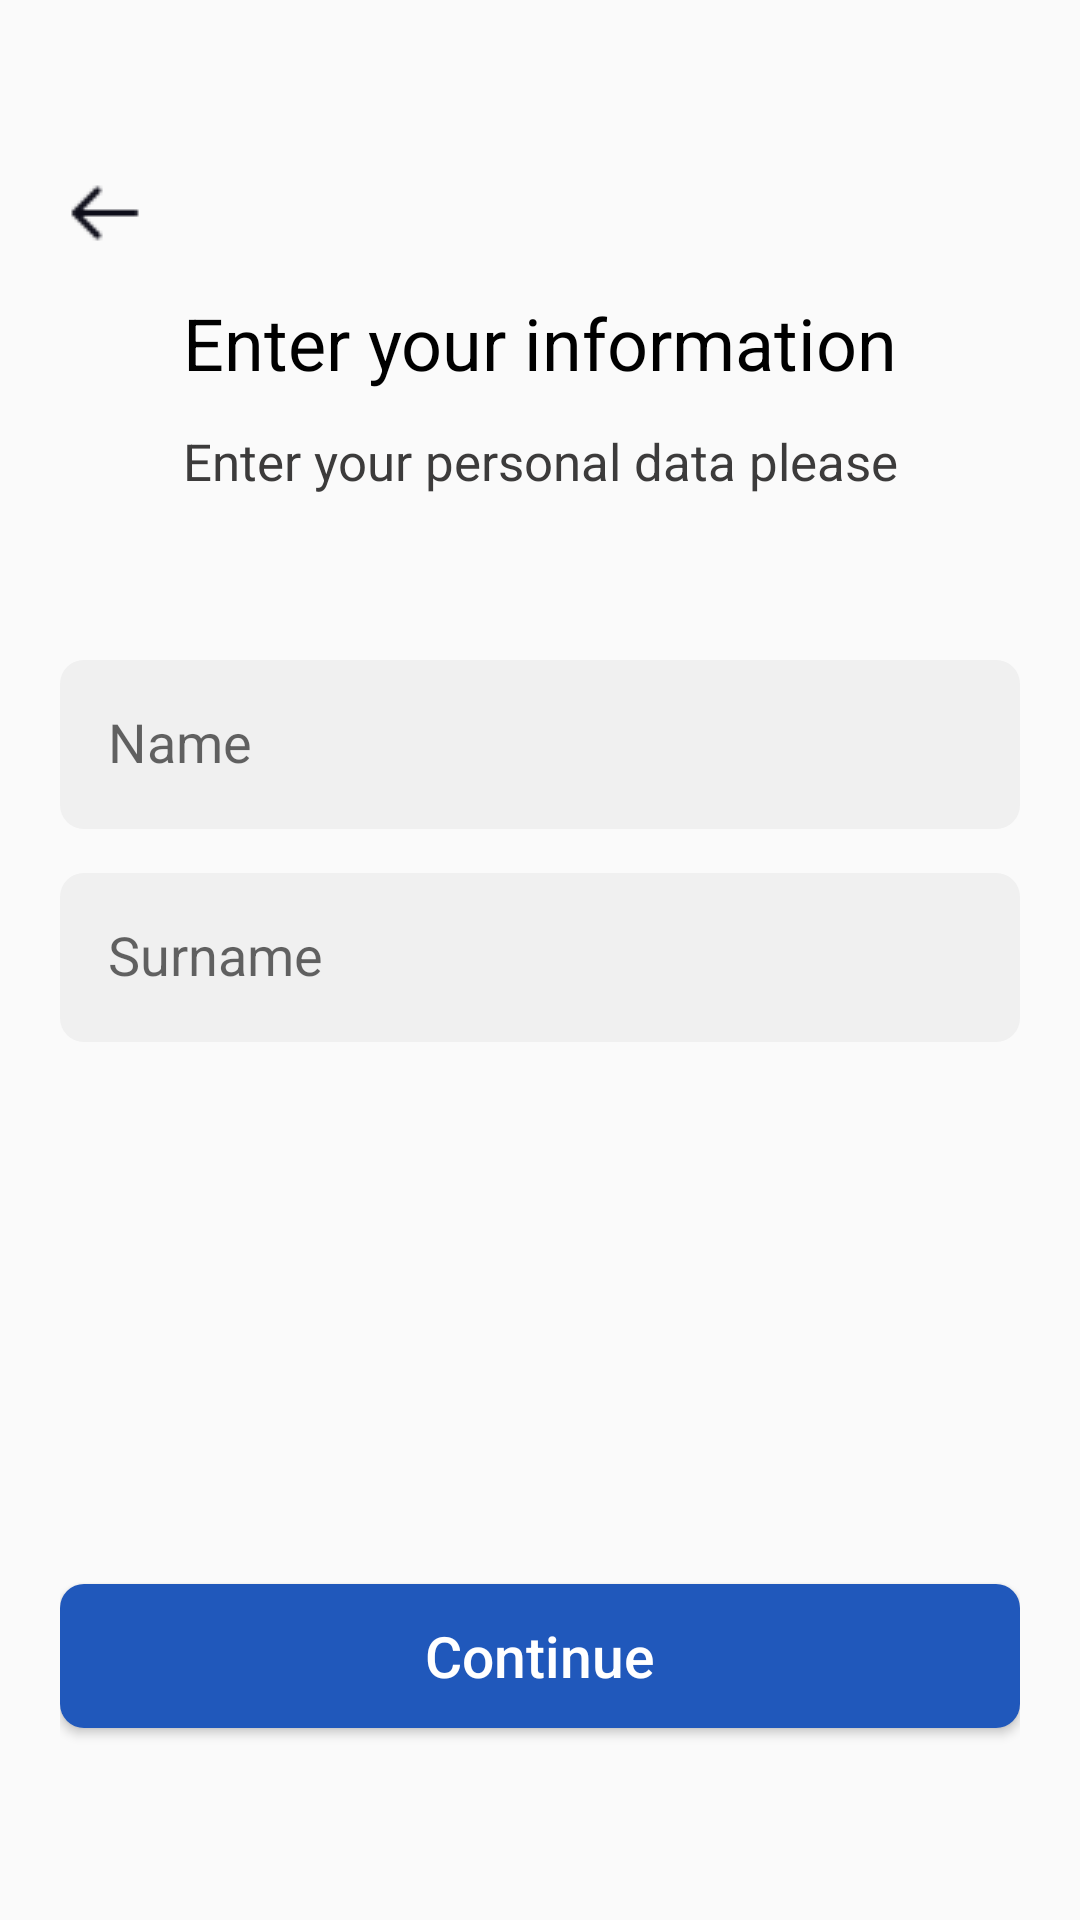

Write the Android layout XML for this screen, with the resource values it uses.
<!-- AndroidManifest.xml: application theme Theme.ABBMobile -->
<!-- res/layout/fragment_user_info.xml -->
<?xml version="1.0" encoding="utf-8"?>
<androidx.constraintlayout.widget.ConstraintLayout xmlns:android="http://schemas.android.com/apk/res/android"
    xmlns:app="http://schemas.android.com/apk/res-auto"
    xmlns:tools="http://schemas.android.com/tools"
    android:layout_width="match_parent"
    android:layout_height="match_parent"
    android:paddingHorizontal="20dp"
    android:paddingVertical="40dp"
    tools:context=".presentation.screens.UserInfo">

    <ImageView
        android:id="@+id/leftBtn"
        android:layout_width="wrap_content"
        android:layout_height="wrap_content"
        android:layout_marginTop="16dp"
        android:src="@drawable/left"
        app:layout_constraintStart_toStartOf="parent"
        app:layout_constraintTop_toTopOf="parent" />

    <ProgressBar
        android:id="@+id/progressBar"
        android:layout_width="wrap_content"
        android:layout_height="wrap_content"
        android:visibility="gone"
        app:layout_constraintBottom_toBottomOf="parent"
        app:layout_constraintEnd_toEndOf="parent"
        app:layout_constraintStart_toStartOf="parent"
        app:layout_constraintTop_toTopOf="parent" />

    <TextView
        android:id="@+id/tvTitle"
        android:layout_width="wrap_content"
        android:layout_height="wrap_content"
        android:text="@string/enter_your_information"
        android:textColor="@color/black"
        android:textSize="24sp"
        app:layout_constraintBottom_toBottomOf="parent"
        app:layout_constraintEnd_toEndOf="parent"
        app:layout_constraintStart_toStartOf="parent"
        app:layout_constraintTop_toTopOf="parent"
        app:layout_constraintVertical_bias="0.11" />

    <TextView
        android:id="@+id/tvSubtitle"
        android:layout_width="wrap_content"
        android:layout_height="wrap_content"
        android:layout_marginTop="12dp"
        android:text="@string/enter_your_personal_data_please"
        android:textAlignment="center"
        android:textColor="#3C3B3B"
        android:textSize="17sp"
        app:layout_constraintEnd_toEndOf="@+id/tvTitle"
        app:layout_constraintStart_toStartOf="@+id/tvTitle"
        app:layout_constraintTop_toBottomOf="@+id/tvTitle" />


    <com.google.android.material.textfield.TextInputLayout
        android:id="@+id/nameInputLayout"
        android:layout_width="0dp"
        android:layout_height="wrap_content"
        android:layout_marginTop="16dp"
        android:hint="@string/name"
        app:boxBackgroundMode="none"
        app:layout_constraintBottom_toTopOf="@+id/btnContinue"
        app:layout_constraintEnd_toEndOf="parent"
        app:layout_constraintStart_toStartOf="parent"
        app:layout_constraintTop_toBottomOf="@+id/tvSubtitle"
        app:layout_constraintVertical_bias="0.1">

        <com.google.android.material.textfield.TextInputEditText
            android:id="@+id/nameText"
            android:layout_width="match_parent"
            android:layout_height="wrap_content"
            android:background="@drawable/edit_text_grey"
            android:inputType="textPersonName"
            android:padding="16dp" />
    </com.google.android.material.textfield.TextInputLayout>


    <com.google.android.material.textfield.TextInputLayout
        android:id="@+id/surNameInputLayout"
        android:layout_width="0dp"
        android:layout_height="wrap_content"
        android:hint="@string/surname"
        app:boxBackgroundMode="none"
        app:layout_constraintBottom_toTopOf="@+id/btnContinue"
        app:layout_constraintEnd_toEndOf="parent"
        app:layout_constraintStart_toStartOf="parent"
        app:layout_constraintTop_toBottomOf="@+id/nameInputLayout"
        app:layout_constraintVertical_bias="0.01999998">

        <com.google.android.material.textfield.TextInputEditText
            android:id="@+id/surnameText"
            android:layout_width="match_parent"
            android:layout_height="wrap_content"
            android:background="@drawable/edit_text_grey"
            android:inputType="textPersonName"
            android:padding="16dp" />
    </com.google.android.material.textfield.TextInputLayout>

    <Button
        android:id="@+id/btnContinue"
        android:layout_width="0dp"
        android:layout_height="wrap_content"
        android:layout_marginBottom="24dp"
        android:background="@drawable/button_dark_blue"
        android:text="@string/continues"
        android:textAllCaps="false"
        android:textColor="@color/white"
        android:textSize="19sp"
        app:layout_constraintBottom_toBottomOf="parent"
        app:layout_constraintEnd_toEndOf="parent"
        app:layout_constraintHorizontal_bias="0.0"
        app:layout_constraintStart_toStartOf="parent" />

</androidx.constraintlayout.widget.ConstraintLayout>
<!-- resources referenced by this layout -->
<resources>
  <color name="black">#FF000000</color>
  <color name="white">#FFFFFFFF</color>
  <!-- drawable button_dark_blue (drawable) -->
  <?xml version="1.0" encoding="utf-8"?>
  <selector xmlns:android="http://schemas.android.com/apk/res/android">
  <item>
      <shape >
          <solid android:color="#2058BB"/>
          <corners android:radius="8dp"/>
      </shape>
  </item>
  </selector>
  <!-- drawable edit_text_grey (drawable) -->
  <?xml version="1.0" encoding="utf-8"?>
  <selector xmlns:android="http://schemas.android.com/apk/res/android">
      <item>
          <shape>
              <solid android:color="#F0F0F0"/>
              <corners android:radius="8dp"/>
          </shape>
      </item>
  </selector>
  <!-- drawable left: png bitmap (drawable, 319 bytes) -->
  <string name="continues">Continue</string>
  <string name="enter_your_information">Enter your information</string>
  <string name="enter_your_personal_data_please">Enter your personal data please</string>
  <string name="name">Name</string>
  <string name="surname">Surname</string>
  <style name="Theme.ABBMobile" parent="Base.Theme.ABBMobile" />
  <style name="Base.Theme.ABBMobile" parent="Theme.AppCompat.Light.NoActionBar">
              <item name="android:windowSplashScreenAnimatedIcon" tools:targetApi="31">@drawable/abb_logo_foreground_wrapper</item>
              <item name="android:windowSplashScreenBackground" tools:targetApi="31">@android:color/white</item>
          </style>
  <!-- drawable abb_logo_foreground_wrapper (drawable) -->
  <layer-list xmlns:android="http://schemas.android.com/apk/res/android">
      <item android:drawable="@mipmap/abb_logo_asset_foreground"
          android:top="24dp"
          android:bottom="24dp"
          android:left="24dp"
          android:right="24dp"/>
  </layer-list>
</resources>
